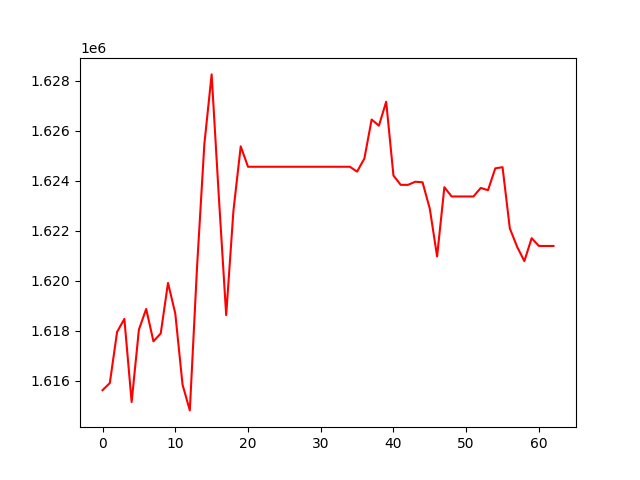

The file beside this chart, header and first rows:
, 0
0, 1615626
1, 1615911
2, 1617958
3, 1618477
4, 1615152
5, 1618050
6, 1618877
7, 1617581
8, 1617898
9, 1619917
10, 1618699
11, 1615846
12, 1614817
13, 1620588
14, 1625480
15, 1628264
16, 1623317
17, 1618631
18, 1622816
19, 1625384
20, 1624568
21, 1624568
22, 1624568
23, 1624568
24, 1624568
25, 1624568
26, 1624568
27, 1624568
28, 1624568
29, 1624568
30, 1624568
31, 1624568
32, 1624568
33, 1624568
34, 1624568
35, 1624373
36, 1624896
37, 1626458
38, 1626212
39, 1627171
40, 1624217
41, 1623843
42, 1623843
43, 1623968
44, 1623947
45, 1622884
46, 1620980
47, 1623749
48, 1623378
49, 1623378
50, 1623378
51, 1623378
52, 1623720
53, 1623630
54, 1624503
55, 1624551
56, 1622102
57, 1621367
58, 1620792
59, 1621710
... 3 more rows
